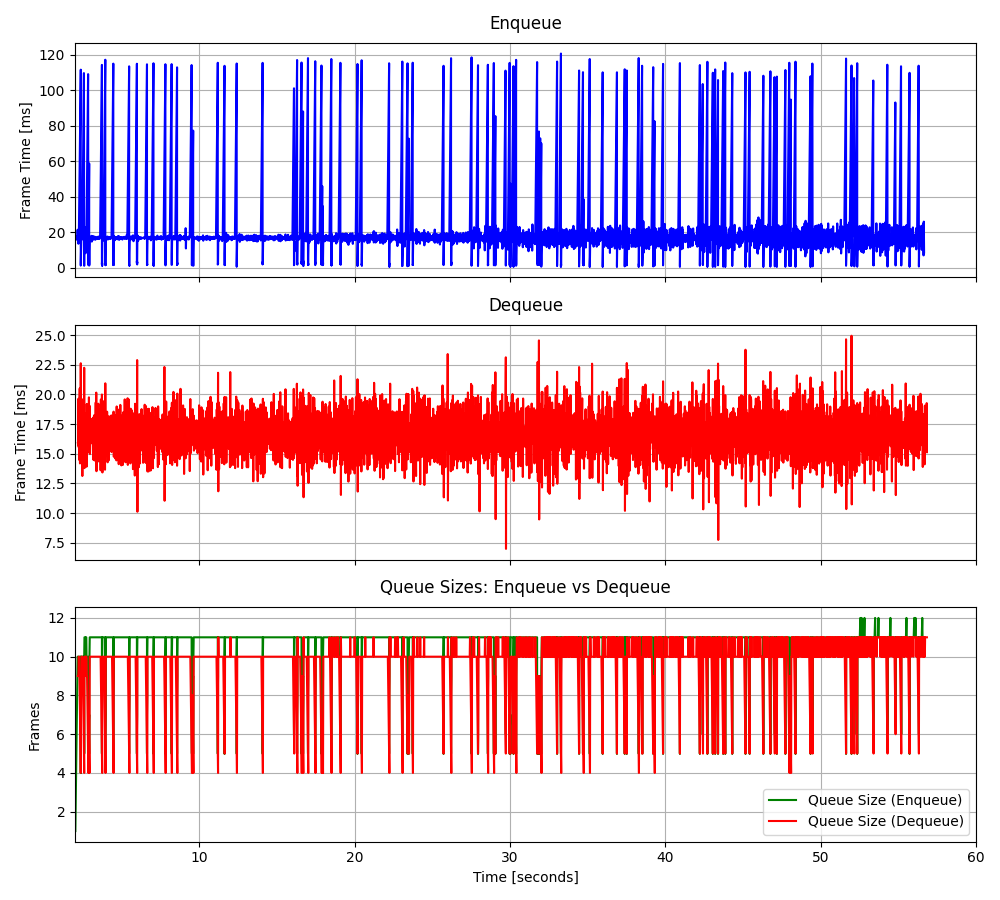

Data behind this chart, as committed beside it:
2.02093319455162, 16.2411, 2.18413539463654, 15.8938, 1, 16.2411, 9, -3.844533, 0.034333
2.036, 16.74, 2.201, 15.77, 2, 16.49, 9, -22.78, 0.6917
2.052, 16.41, 2.218, 19.63, 3, 16.46, 9, 16.32, -0.1423
2.068, 16.32, 2.235, 15.55, 4, 16.43, 10, 16.05, -0.6155
2.085, 17.8, 2.251, 16.46, 5, 16.7, 10, 15.38, -1.435
2.101, 15.75, 2.267, 14.48, 6, 16.54, 9, 16.33, -0.8643
2.119, 16.55, 2.285, 17.62, 7, 16.54, 9, 13.74, 0.3537
2.136, 16.9, 2.302, 20.5, 8, 16.59, 8, 17.69, -0.02734
2.151, 16.56, 2.319, 14.18, 9, 16.59, 7, 17.07, 1.371
2.169, 21.32, 2.336, 16, 10, 17.06, 6, 15.74, -0.885
2.184, 15.79, 2.352, 15.17, 10, 16.94, 5, 16.21, -0.1329
2.201, 15.96, 2.37, 22.62, 10, 16.86, 4, 14.76, 0.7249
2.218, 13.43, 2.388, 15.7, 10, 16.6, 8, 17.06, -0.6725
2.235, 16.6, 2.408, 19.23, 10, 16.6, 10, 16.32, -0.1326
2.251, 22.17, 2.422, 14.68, 10, 16.97, 10, 15.26, 0.2303
2.37, 111.5, 2.437, 16.11, 10, 22.88, 10, 16.42, -0.3299
2.37, 1.25, 2.456, 17.45, 4, 21.61, 10, -54.99, -0.2608
2.37, 1.338, 2.471, 13.12, 5, 20.48, 10, 2.477, -0.6546
2.37, 1.641, 2.489, 19.58, 6, 19.49, 9, 9.335, 0.2607
2.37, 1.344, 2.506, 15.38, 7, 18.58, 9, 9.152, 1.892
2.37, 1.873, 2.522, 17.56, 8, 17.79, 8, 7.958, -0.03927
2.37, 1.872, 2.541, 19.16, 9, 17.06, 7, 8.419, -0.2518
2.388, 8.512, 2.556, 14.53, 10, 16.69, 6, 8.319, 1.956
2.408, 17.21, 2.573, 14.85, 10, 16.71, 5, 6.644, -0.8011
2.422, 17.22, 2.59, 22.24, 10, 16.73, 4, 6.704, -0.6398
2.437, 15.76, 2.607, 13.78, 10, 16.7, 10, 9.308, 0.6647
2.456, 17.94, 2.624, 17.59, 10, 16.74, 10, 5.606, 0.08033
2.471, 19.99, 2.641, 15.3, 10, 16.86, 10, 9.4, -0.3741
2.573, 109.6, 2.658, 18.14, 10, 20.06, 10, 9.296, -0.8321
2.59, 1.84, 2.675, 15.33, 5, 19.45, 10, 8.544, 0.2229
2.59, 2.316, 2.691, 17.49, 5, 18.9, 9, 9.253, -1.244
2.59, 1.089, 2.708, 15.33, 6, 18.34, 10, 9.676, 0.9914
2.59, 1.173, 2.725, 18.39, 7, 17.82, 10, 9.024, 0.04723
2.59, 1.796, 2.74, 13.9, 8, 17.35, 10, 7.925, -0.3609
2.59, 1.016, 2.758, 19.2, 9, 16.88, 9, 9.125, 0.6996
2.59, 8.169, 2.774, 15.24, 10, 16.64, 9, 7.889, -0.4877
2.607, 17.25, 2.79, 17.5, 11, 16.66, 8, 6.512, 1.485
2.624, 16.75, 2.808, 17.92, 11, 16.66, 7, 9.375, -0.9516
2.658, 19.23, 2.825, 16.64, 11, 16.73, 6, 8.541, -0.1457
2.675, 22.82, 2.842, 15.1, 10, 16.88, 5, 8.002, -0.5184
2.675, 8.083, 2.858, 19.13, 10, 16.66, 4, 5.454, -0.3474
2.691, 16.3, 2.876, 15.37, 11, 16.65, 7, 8.392, -0.5375
2.725, 19.53, 2.894, 19.75, 11, 16.72, 6, 7.211, -0.6637
2.74, 21.79, 2.911, 17.19, 10, 16.84, 5, 9.788, -0.5508
2.842, 109, 2.931, 19.05, 10, 18.89, 4, 8.33, -0.2338
2.858, 3.219, 2.947, 16.16, 5, 18.54, 10, 8.979, 0.8169
2.858, 1.607, 2.963, 14.97, 5, 18.18, 10, 9.762, 0.537
2.858, 1.4, 2.98, 16.29, 6, 17.83, 10, 9.73, -0.2063
2.911, 58.66, 2.996, 16.13, 7, 18.67, 10, 9.078, -0.695
2.911, 2.107, 3.012, 16.84, 5, 18.34, 10, 8.24, 0.1555
2.911, 1.318, 3.031, 17.94, 6, 18, 10, 8.722, -0.1711
2.911, 1.784, 3.045, 16.34, 7, 17.69, 10, 9.723, 0.4125
2.911, 1.344, 3.064, 16.98, 8, 17.38, 10, 10.02, -0.1186
2.911, 1.142, 3.081, 17.31, 9, 17.08, 10, 8.216, -0.7705
2.931, 1.867, 3.099, 17.91, 10, 16.81, 10, 9.543, -0.3645
2.931, 9.099, 3.114, 16.27, 10, 16.67, 10, 8.803, -0.5518
2.947, 16.92, 3.129, 15.83, 11, 16.67, 10, 8.4, -0.5804
2.963, 17.4, 3.146, 17.1, 11, 16.68, 10, 10.14, -0.2039
2.98, 16.84, 3.163, 14.51, 11, 16.69, 10, 7.594, -0.2636
2.996, 16.52, 3.181, 18.06, 11, 16.68, 10, 8.52, -0.4039
3.012, 16.7, 3.196, 16.91, 11, 16.68, 10, 9.585, -0.5187
... 3,342 more rows
